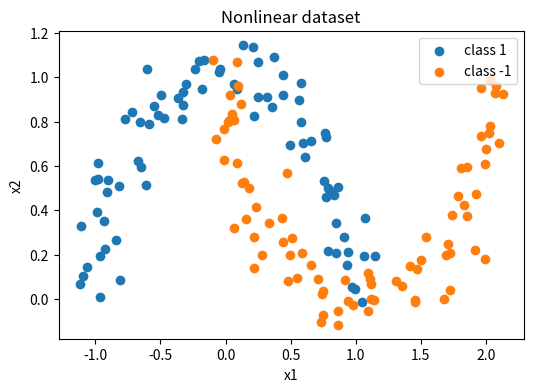
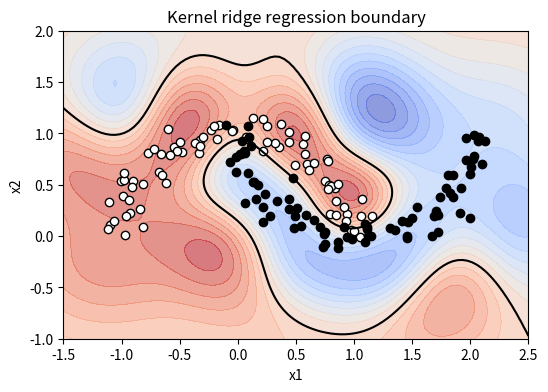

Generate these figures, in order, with matplotlib:
import numpy as np
import matplotlib.pyplot as plt

np.random.seed(42)

# Simple nonlinear dataset
angles = np.linspace(0, np.pi, 80)
X1 = np.c_[np.cos(angles), np.sin(angles)] + 0.1 * np.random.randn(len(angles), 2)
X2 = np.c_[1 - np.cos(angles), 1 - np.sin(angles)] + 0.1 * np.random.randn(len(angles), 2)
X = np.vstack([X1, X2])
y = np.hstack([np.ones(len(X1)), -np.ones(len(X2))])

def rbf_kernel(X, Z, gamma=2.0):
    X_norm = (X**2).sum(axis=1)[:, None]
    Z_norm = (Z**2).sum(axis=1)[None, :]
    return np.exp(-gamma * (X_norm + Z_norm - 2 * X @ Z.T))

K = rbf_kernel(X, X)


# Kernel ridge regression for classification
lam = 1e-2
alpha = np.linalg.pinv(K + lam * np.eye(len(X))) @ y

def predict(X_new):
    K_new = rbf_kernel(X_new, X)
    return K_new @ alpha

preds = np.sign(predict(X))
(preds == y).mean()


plt.figure(figsize=(6,4))
plt.scatter(X1[:,0], X1[:,1], label="class 1")
plt.scatter(X2[:,0], X2[:,1], label="class -1")
plt.title("Nonlinear dataset")
plt.xlabel("x1")
plt.ylabel("x2")
plt.legend()
plt.show()

# Decision boundary plot
grid_x1 = np.linspace(-1.5, 2.5, 100)
grid_x2 = np.linspace(-1.0, 2.0, 100)
xx1, xx2 = np.meshgrid(grid_x1, grid_x2)
grid = np.c_[xx1.ravel(), xx2.ravel()]
scores = predict(grid).reshape(xx1.shape)
plt.figure(figsize=(6,4))
plt.contourf(xx1, xx2, scores, levels=20, cmap="coolwarm", alpha=0.6)
plt.contour(xx1, xx2, scores, levels=[0], colors="black")
plt.scatter(X1[:,0], X1[:,1], c="white", edgecolor="black")
plt.scatter(X2[:,0], X2[:,1], c="black")
plt.title("Kernel ridge regression boundary")
plt.xlabel("x1")
plt.ylabel("x2")
plt.show()
